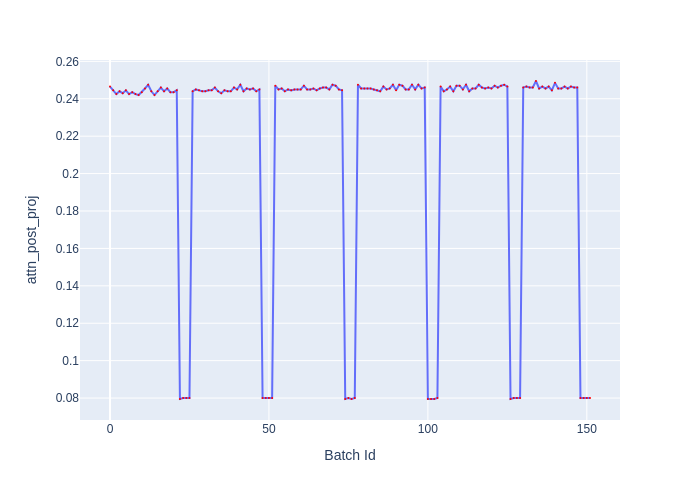

Source data for this figure (header and first rows):
Batch Id, attn_post_proj
0, 0.2465
1, 0.2445
2, 0.2425
3, 0.244
4, 0.243
5, 0.2445
6, 0.2425
7, 0.2435
8, 0.2425
9, 0.242
10, 0.2435
11, 0.2455
12, 0.2475
13, 0.244
14, 0.242
15, 0.244
16, 0.246
17, 0.244
18, 0.2455
19, 0.2435
20, 0.2435
21, 0.2445
22, 0.0795
23, 0.08
24, 0.08
25, 0.08
26, 0.244
27, 0.245
28, 0.2445
29, 0.244
30, 0.244
31, 0.2445
32, 0.2445
33, 0.246
34, 0.244
35, 0.243
36, 0.2445
37, 0.244
38, 0.244
39, 0.246
40, 0.245
41, 0.2475
42, 0.244
43, 0.2455
44, 0.245
45, 0.2455
46, 0.244
47, 0.245
48, 0.08
49, 0.08
50, 0.08
51, 0.08
52, 0.247
53, 0.245
54, 0.2455
55, 0.244
56, 0.245
57, 0.2445
58, 0.245
59, 0.245
... 92 more rows
